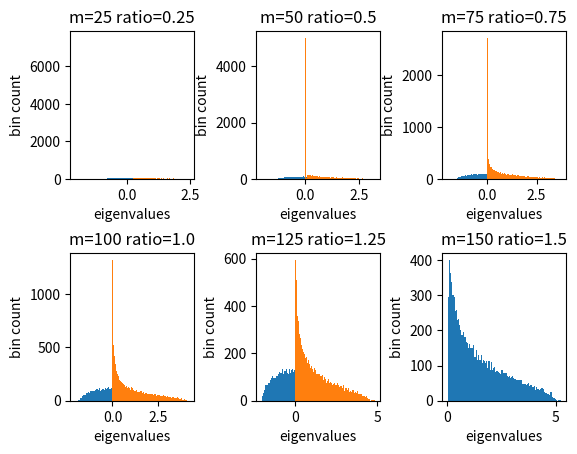

The script that saved this image:
import numpy as np
import matplotlib.pyplot as plt

########### Part 1 GOE Ensemble #############

n = 100
k = 0
samples = 100

for i in range(20, n + 1, 20):
    k = k + 1
    eigDist = []
    for j in range(samples): # num of times sampling is done
        
        mat = np.random.normal(0, np.sqrt(2/n), (i, i))
        goe = (mat + mat.transpose())/2

        eigs = np.linalg.eigvalsh(goe)
        eigs = np.unique(eigs)

        for e in eigs:
            eigDist.append(e)

    plt.subplot(2, 3, k)
    plt.hist(eigDist, bins=100, range=(-2,2))
    plt.xlabel("eigenvalues")
    plt.ylabel("bin count")
    plt.title(f'n={i}')
    plt.subplots_adjust(hspace=0.5, wspace=0.5)

plt.show()

########## Part 2 Marchenko-Pastur ###########

n = 100
m = 150
k = 0
samples = 100

for i in range(25, m + 1, 25):
    k = k + 1
    eigDist = []
    for j in range(samples): # num of times sampling is done
        X = np.random.normal(size=(n, i))
        P = (1/n) * np.dot(X, X.T)

        eigs = np.linalg.eigvalsh(P)
        eigs = np.unique(eigs)
  
        for e in eigs:
            eigDist.append(e)

    plt.subplot(2, 3, k)
    plt.hist(eigDist, bins=100)
    plt.xlabel("eigenvalues")
    plt.ylabel("bin count")
    plt.title(f'm={i} ratio={i/n}')
    plt.subplots_adjust(hspace=0.5, wspace=0.5)

plt.show()